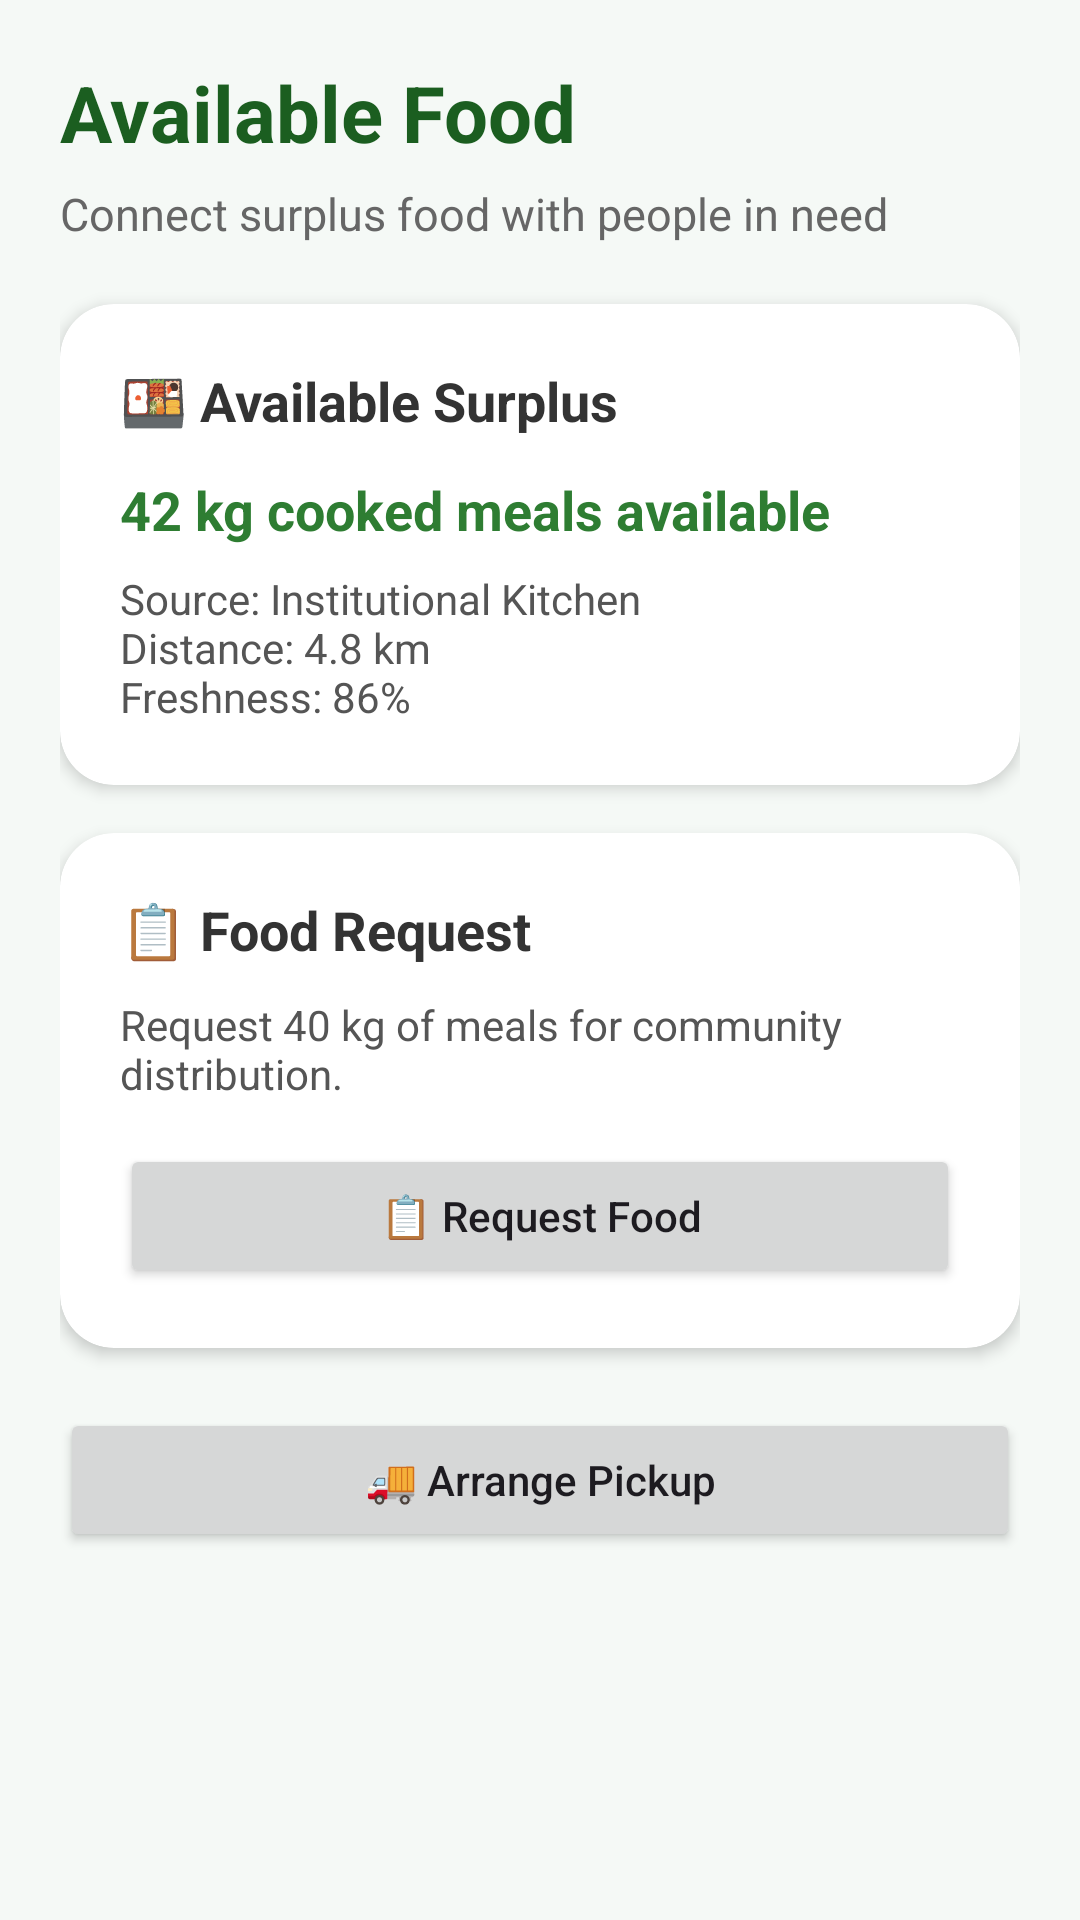

Write the Android layout XML for this screen, with the resource values it uses.
<!-- AndroidManifest.xml: application theme Theme.FoodCycleAI -->
<!-- res/layout/activity_ngofood.xml -->
<?xml version="1.0" encoding="utf-8"?>
<ScrollView
    xmlns:android="http://schemas.android.com/apk/res/android"
    xmlns:app="http://schemas.android.com/apk/res-auto"
    android:layout_width="match_parent"
    android:layout_height="match_parent"
    android:background="#F5F9F6">

    <LinearLayout
        android:layout_width="match_parent"
        android:layout_height="wrap_content"
        android:orientation="vertical"
        android:padding="20dp">

        <TextView
            android:layout_width="wrap_content"
            android:layout_height="wrap_content"
            android:text="Available Food"
            android:textColor="#1B5E20"
            android:textSize="26sp"
            android:textStyle="bold" />

        <TextView
            android:layout_width="wrap_content"
            android:layout_height="wrap_content"
            android:layout_marginTop="6dp"
            android:text="Connect surplus food with people in need"
            android:textColor="#666666"
            android:textSize="15sp" />

        <androidx.cardview.widget.CardView
            android:layout_width="match_parent"
            android:layout_height="wrap_content"
            android:layout_marginTop="20dp"
            app:cardCornerRadius="18dp"
            app:cardElevation="3dp">

            <LinearLayout
                android:layout_width="match_parent"
                android:layout_height="wrap_content"
                android:orientation="vertical"
                android:padding="20dp">

                <TextView
                    android:layout_width="wrap_content"
                    android:layout_height="wrap_content"
                    android:text="🍱 Available Surplus"
                    android:textColor="#333333"
                    android:textSize="18sp"
                    android:textStyle="bold" />

                <TextView
                    android:id="@+id/foodStatus"
                    android:layout_width="match_parent"
                    android:layout_height="wrap_content"
                    android:layout_marginTop="12dp"
                    android:text="42 kg cooked meals available"
                    android:textColor="#2E7D32"
                    android:textSize="18sp"
                    android:textStyle="bold" />

                <TextView
                    android:layout_width="match_parent"
                    android:layout_height="wrap_content"
                    android:layout_marginTop="8dp"
                    android:text="Source: Institutional Kitchen&#10;Distance: 4.8 km&#10;Freshness: 86%"
                    android:textColor="#555555"
                    android:textSize="14sp" />

            </LinearLayout>

        </androidx.cardview.widget.CardView>

        <androidx.cardview.widget.CardView
            android:layout_width="match_parent"
            android:layout_height="wrap_content"
            android:layout_marginTop="16dp"
            app:cardCornerRadius="18dp"
            app:cardElevation="3dp">

            <LinearLayout
                android:layout_width="match_parent"
                android:layout_height="wrap_content"
                android:orientation="vertical"
                android:padding="20dp">

                <TextView
                    android:layout_width="wrap_content"
                    android:layout_height="wrap_content"
                    android:text="📋 Food Request"
                    android:textColor="#333333"
                    android:textSize="18sp"
                    android:textStyle="bold" />

                <TextView
                    android:id="@+id/requestStatus"
                    android:layout_width="match_parent"
                    android:layout_height="wrap_content"
                    android:layout_marginTop="10dp"
                    android:text="Request 40 kg of meals for community distribution."
                    android:textColor="#555555"
                    android:textSize="14sp" />

                <Button
                    android:id="@+id/requestFoodButton"
                    android:layout_width="match_parent"
                    android:layout_height="wrap_content"
                    android:layout_marginTop="14dp"
                    android:text="📋 Request Food"
                    android:textAllCaps="false" />

            </LinearLayout>

        </androidx.cardview.widget.CardView>

        <Button
            android:id="@+id/pickupButton"
            android:layout_width="match_parent"
            android:layout_height="wrap_content"
            android:layout_marginTop="20dp"
            android:text="🚚 Arrange Pickup"
            android:textAllCaps="false" />

    </LinearLayout>

</ScrollView>
<!-- resources referenced by this layout -->
<resources>
  <style name="Theme.FoodCycleAI" parent="Base.Theme.FoodCycleAI" />
  <style name="Base.Theme.FoodCycleAI" parent="Theme.Material3.DayNight.NoActionBar">
          
          
      </style>
</resources>
